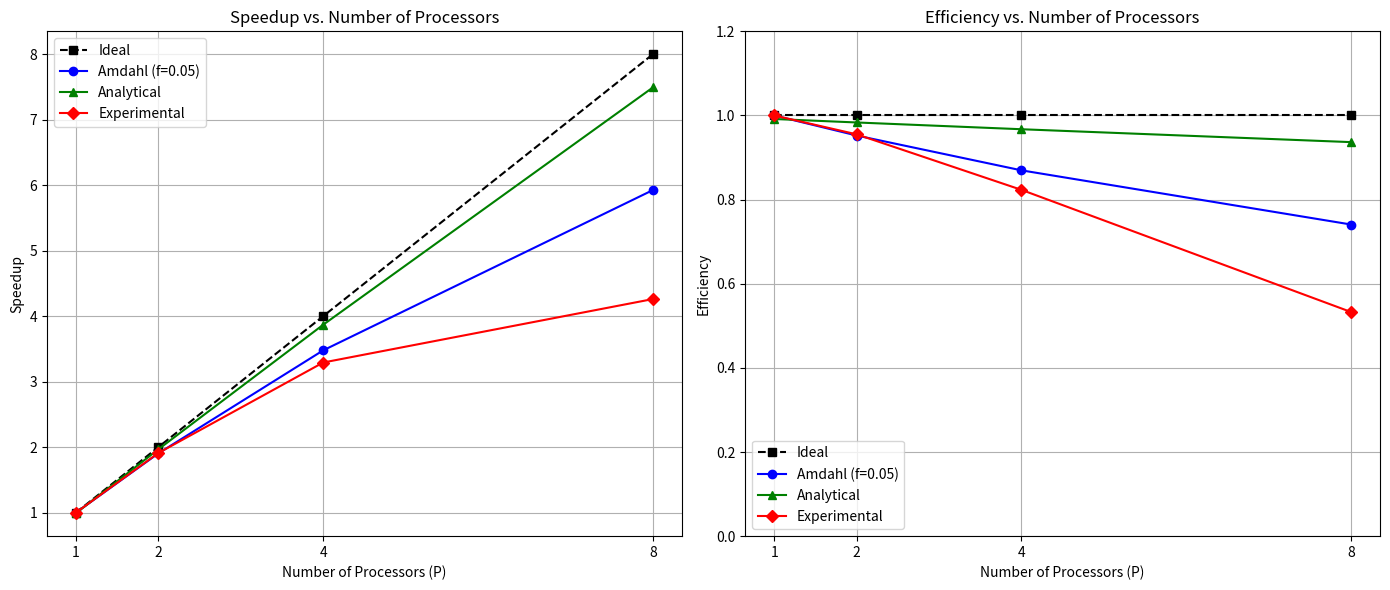

Here is the Python script that generated this plot:
import numpy as np
import matplotlib.pyplot as plt
 
T_base = 2.621   # parallel P=1 baseline
T_seq  = 5.912   # sequential (for analytical/Amdahl model input)
T_exp  = [2.621, 1.372, 0.796, 0.615]
T_comm = 0.05
f      = 0.05
P      = [1, 2, 4, 8]
 
S_exp        = [T_base / t for t in T_exp]
S_ideal      = P
S_amdahl     = [1 / (f + (1-f)/p) for p in P]
S_analytical = [T_seq / (T_comm + T_seq/p) for p in P]
 
E_exp        = [s/p for s,p in zip(S_exp, P)]
E_ideal      = [1.0]*4
E_amdahl     = [s/p for s,p in zip(S_amdahl, P)]
E_analytical = [s/p for s,p in zip(S_analytical, P)]
 
fig, (ax1, ax2) = plt.subplots(1, 2, figsize=(14, 6))
 
ax1.plot(P, S_ideal,      'k--s', label='Ideal')
ax1.plot(P, S_amdahl,     'b-o',  label='Amdahl (f=0.05)')
ax1.plot(P, S_analytical, 'g-^',  label='Analytical')
ax1.plot(P, S_exp,        'r-D',  label='Experimental')
ax1.set_xlabel('Number of Processors (P)')
ax1.set_ylabel('Speedup')
ax1.set_title('Speedup vs. Number of Processors')
ax1.set_xticks(P); ax1.legend(); ax1.grid(True)
 
ax2.plot(P, E_ideal,      'k--s', label='Ideal')
ax2.plot(P, E_amdahl,     'b-o',  label='Amdahl (f=0.05)')
ax2.plot(P, E_analytical, 'g-^',  label='Analytical')
ax2.plot(P, E_exp,        'r-D',  label='Experimental')
ax2.set_xlabel('Number of Processors (P)')
ax2.set_ylabel('Efficiency')
ax2.set_title('Efficiency vs. Number of Processors')
ax2.set_xticks(P); ax2.set_ylim(0, 1.2); ax2.legend(); ax2.grid(True)
 
plt.tight_layout()
plt.savefig('performance_graphs.png', dpi=150)
plt.show()
